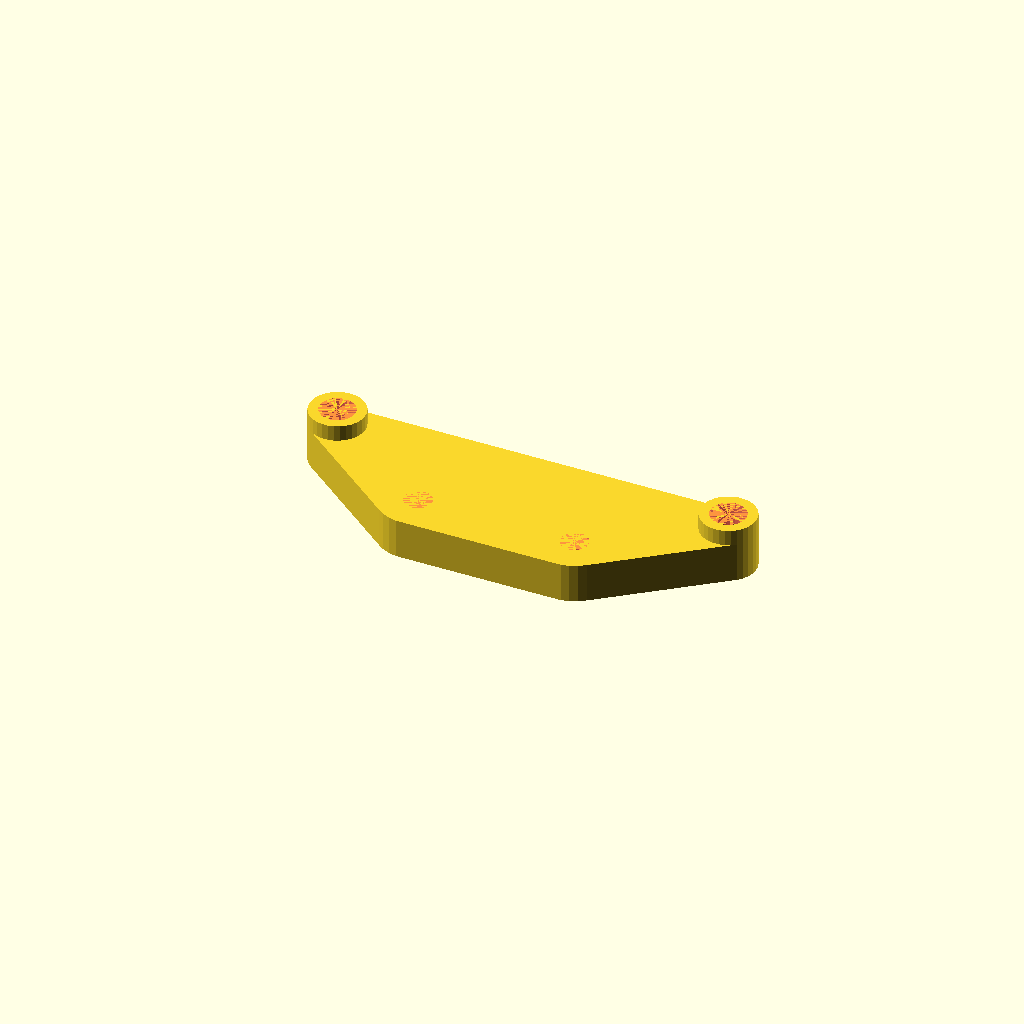
Cell 1: rendered with the file's own defaults.
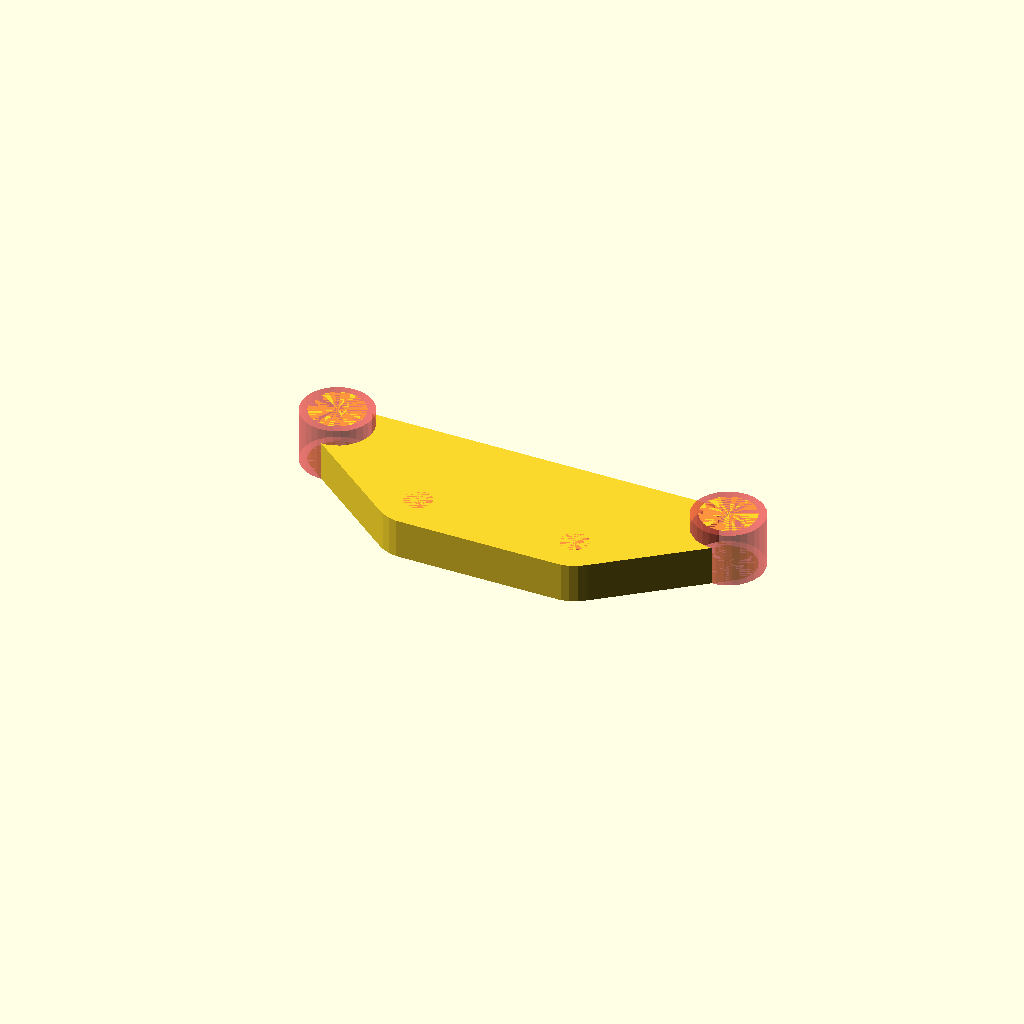
Cell 2 — ROD_MOUNT_HOLE_DIA set to 9, the other parameters unchanged.
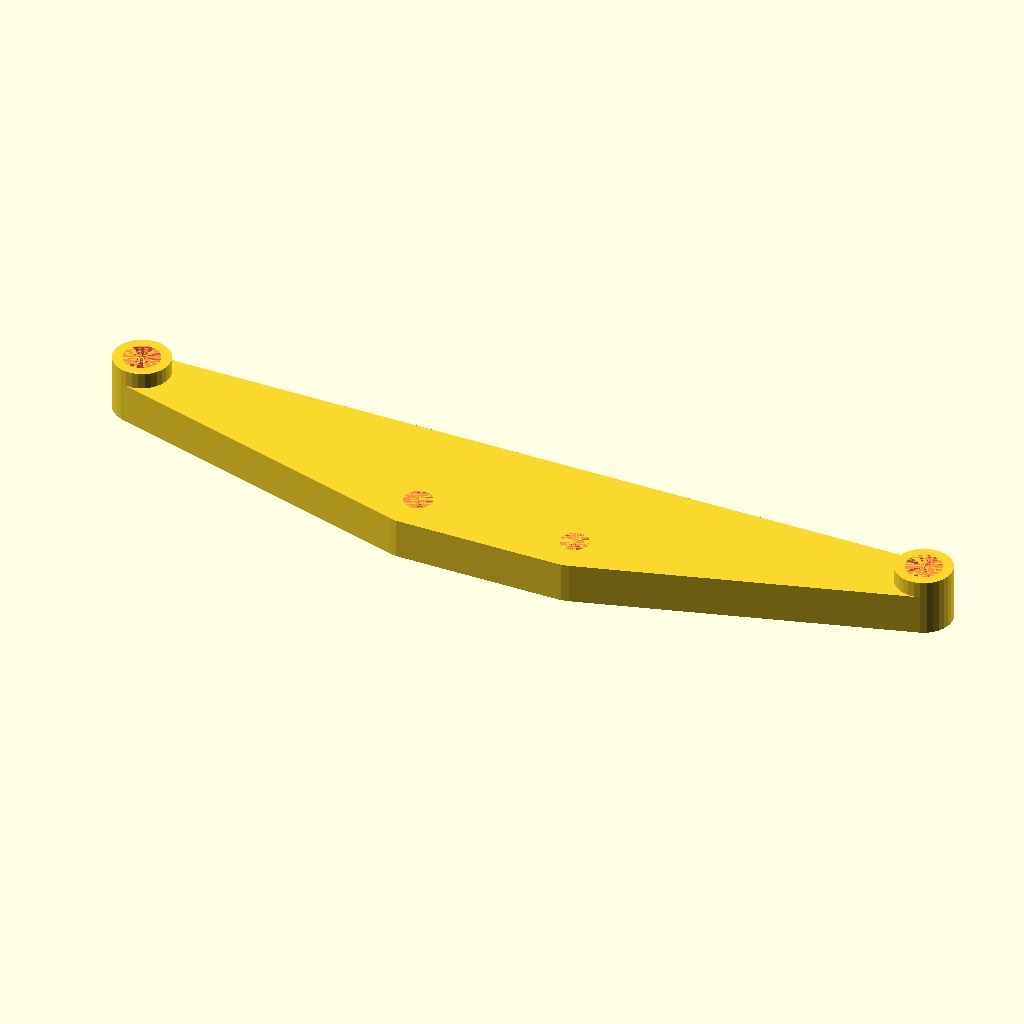
Cell 3: ROD_MOUNT_HOLE_SPACING = 100 (everything else at default).
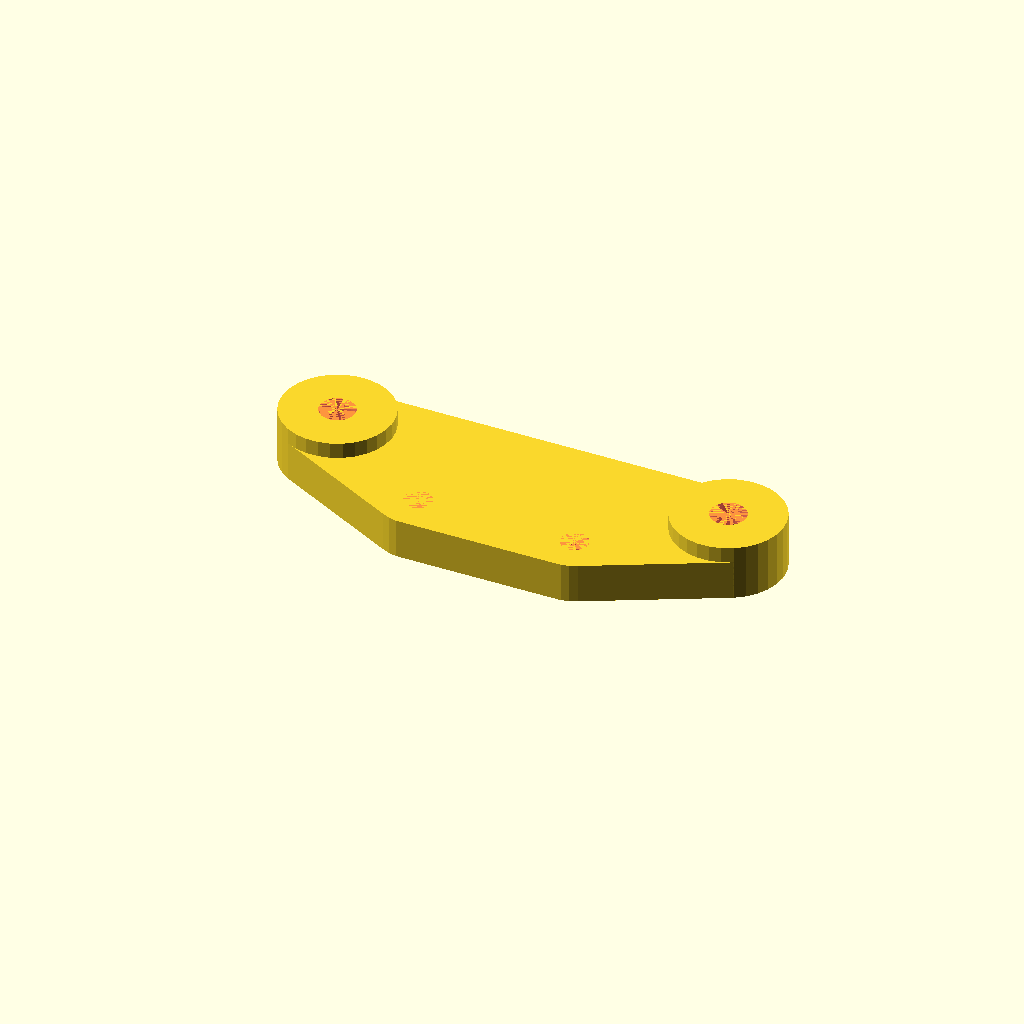
Cell 4 — ROD_MOUNT_DIA set to 14, the other parameters unchanged.
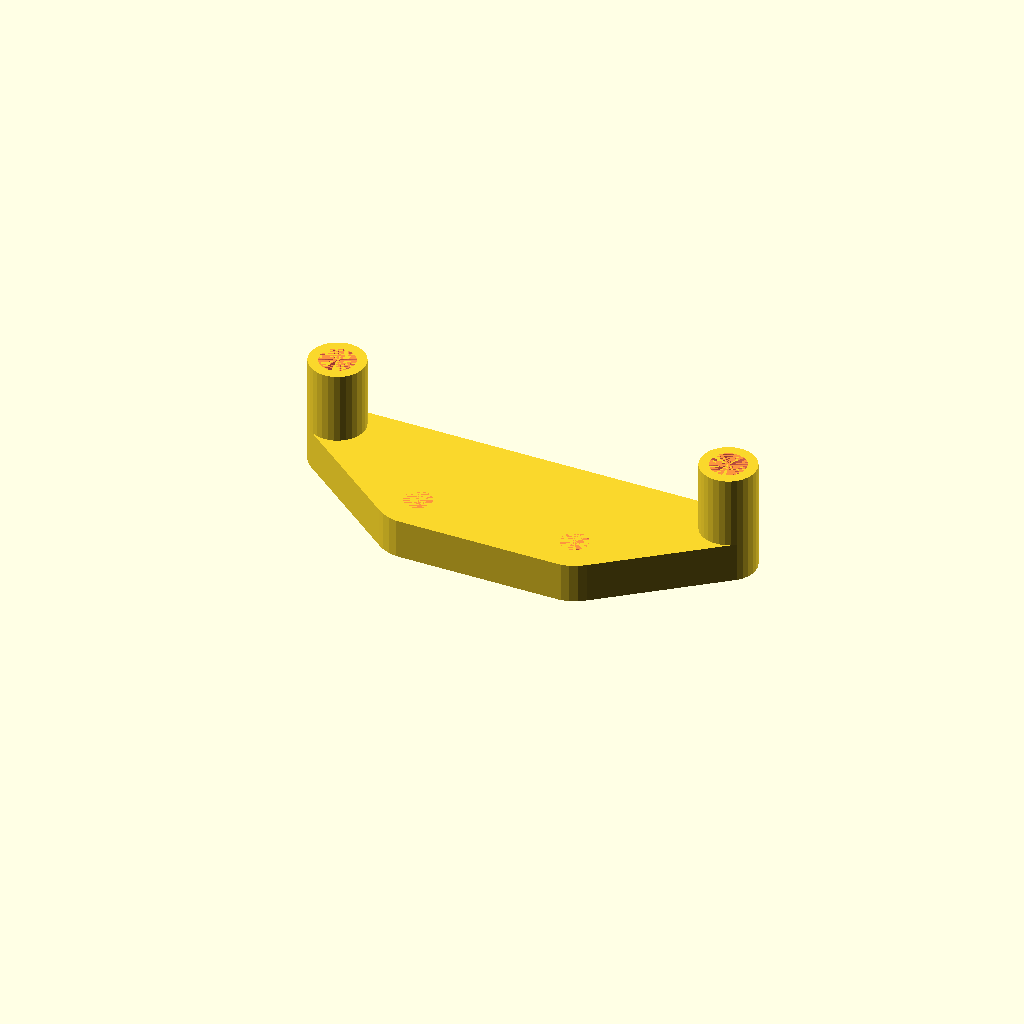
Cell 5 — ROD_MOUNT_HEIGHT set to 14, the other parameters unchanged.
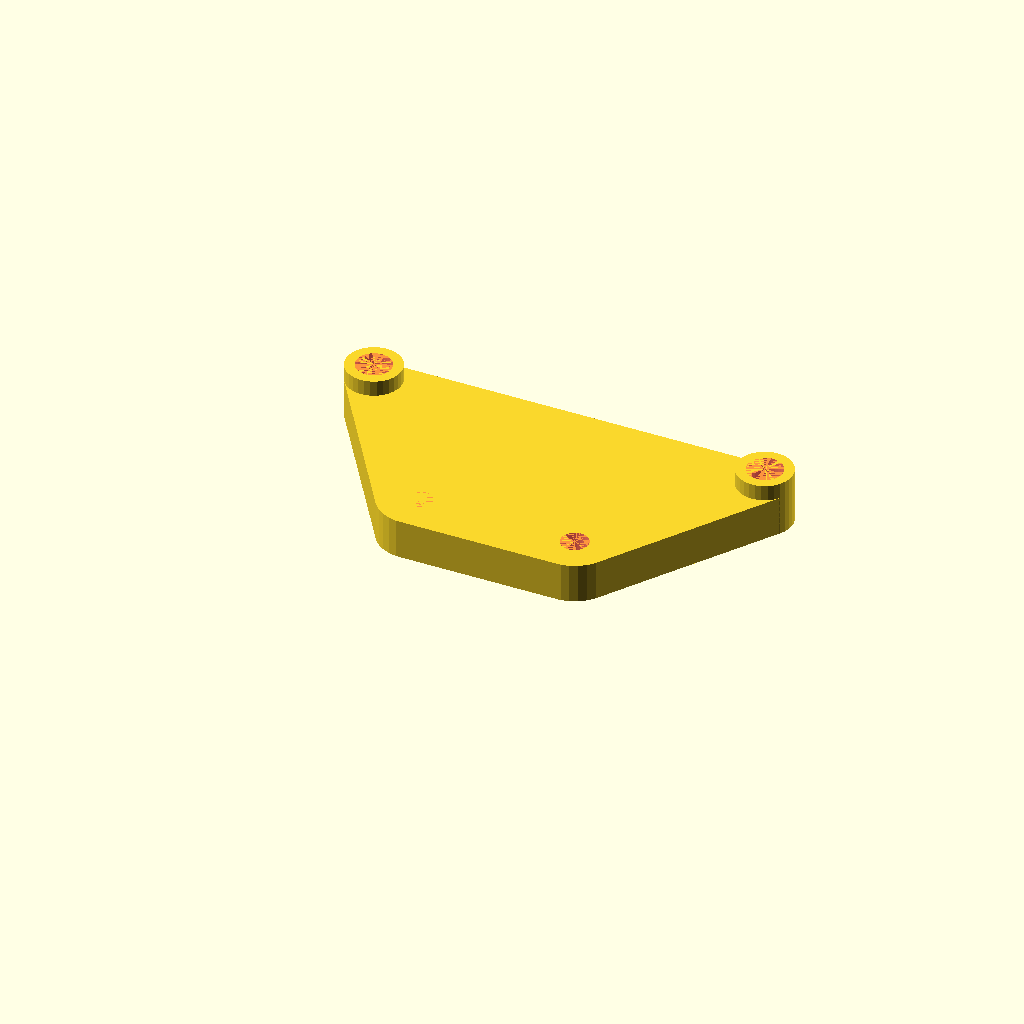
Cell 6: the same model with ROD_MOUNT_OFFSET = 20.
All cells are drawn from one camera (rotation 55°, 0°, 25°, orthographic, colour scheme Cornfield), so only the parameter changes between them.
OpenSCAD source file 3d-printer-parts/magnetic-delta-rod-carrige.scad:
ROD_MOUNT_HOLE_DIA = 4.5;
ROD_MOUNT_HOLE_SPACING = 50;
ROD_MOUNT_DIA = 7;
ROD_MOUNT_HEIGHT = 7;
ROD_MOUNT_OFFSET = 10;

MOUNT_DIA = 10;
MOUNT_HOLE_DIA = 3.5;
MOUNT_HOLE_SPACING = 20;

THICKNESS = 5;

$fn = 30;

difference() {
  union() {
    hull() {
      for(i = [-1, 1]) {
        translate([i * ROD_MOUNT_HOLE_SPACING/2, ROD_MOUNT_OFFSET, 0])
        cylinder(d = ROD_MOUNT_DIA, h = THICKNESS);

        translate([i * MOUNT_HOLE_SPACING/2, 0, 0])
        cylinder(d = MOUNT_DIA, h = THICKNESS);
      }
    }
    for(i = [-1, 1]) {
      translate([i * ROD_MOUNT_HOLE_SPACING/2, ROD_MOUNT_OFFSET, 0])
      cylinder(d = ROD_MOUNT_DIA, h = ROD_MOUNT_HEIGHT);
    }
  }

  #for(i = [-1, 1]) {
    translate([i * ROD_MOUNT_HOLE_SPACING/2, ROD_MOUNT_OFFSET, 0])
    cylinder(d = ROD_MOUNT_HOLE_DIA, h = ROD_MOUNT_HEIGHT);

    translate([i * MOUNT_HOLE_SPACING/2, 0, 0])
    cylinder(d = MOUNT_HOLE_DIA, h = THICKNESS);
  }
}
Parameter table extracted from the source (name, type, default, range or options):
ROD_MOUNT_HOLE_DIA: number, default 4.5
ROD_MOUNT_HOLE_SPACING: number, default 50
ROD_MOUNT_DIA: number, default 7
ROD_MOUNT_HEIGHT: number, default 7
ROD_MOUNT_OFFSET: number, default 10
MOUNT_DIA: number, default 10
MOUNT_HOLE_DIA: number, default 3.5
MOUNT_HOLE_SPACING: number, default 20
THICKNESS: number, default 5
